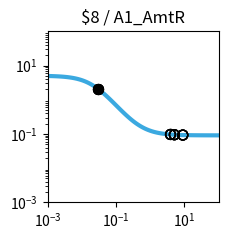

Python code for this plot: (Note: this script raises an exception after producing the figure.)
import matplotlib.pyplot as plt
import matplotlib.ticker as ticker
import numpy as np

fig, ax = plt.subplots(figsize=(2.5,2.5))

plt.xlim(1.000000e-03, 1.000000e+02)
plt.ylim(1.000000e-03, 1.000000e+02)

x = np.array([1.000000e-03,1.122018e-03,1.258925e-03,1.412538e-03,1.584893e-03,1.778279e-03,1.995262e-03,2.238721e-03,2.511886e-03,2.818383e-03,3.162278e-03,3.548134e-03,3.981072e-03,4.466836e-03,5.011872e-03,5.623413e-03,6.309573e-03,7.079458e-03,7.943282e-03,8.912509e-03,1.000000e-02,1.122018e-02,1.258925e-02,1.412538e-02,1.584893e-02,1.778279e-02,1.995262e-02,2.238721e-02,2.511886e-02,2.818383e-02,3.162278e-02,3.548134e-02,3.981072e-02,4.466836e-02,5.011872e-02,5.623413e-02,6.309573e-02,7.079458e-02,7.943282e-02,8.912509e-02,1.000000e-01,1.122018e-01,1.258925e-01,1.412538e-01,1.584893e-01,1.778279e-01,1.995262e-01,2.238721e-01,2.511886e-01,2.818383e-01,3.162278e-01,3.548134e-01,3.981072e-01,4.466836e-01,5.011872e-01,5.623413e-01,6.309573e-01,7.079458e-01,7.943282e-01,8.912509e-01,1.000000e+00,1.122018e+00,1.258925e+00,1.412538e+00,1.584893e+00,1.778279e+00,1.995262e+00,2.238721e+00,2.511886e+00,2.818383e+00,3.162278e+00,3.548134e+00,3.981072e+00,4.466836e+00,5.011872e+00,5.623413e+00,6.309573e+00,7.079458e+00,7.943282e+00,8.912509e+00,1.000000e+01,1.122018e+01,1.258925e+01,1.412538e+01,1.584893e+01,1.778279e+01,1.995262e+01,2.238721e+01,2.511886e+01,2.818383e+01,3.162278e+01,3.548134e+01,3.981072e+01,4.466836e+01,5.011872e+01,5.623413e+01,6.309573e+01,7.079458e+01,7.943282e+01,8.912509e+01,1.000000e+02,])
y = np.array([4.950744e+00,4.937165e+00,4.921475e+00,4.903362e+00,4.882475e+00,4.858420e+00,4.830758e+00,4.799000e+00,4.762613e+00,4.721013e+00,4.673573e+00,4.619631e+00,4.558498e+00,4.489471e+00,4.411861e+00,4.325011e+00,4.228334e+00,4.121352e+00,4.003734e+00,3.875348e+00,3.736297e+00,3.586967e+00,3.428047e+00,3.260549e+00,3.085801e+00,2.905414e+00,2.721238e+00,2.535288e+00,2.349657e+00,2.166423e+00,1.987560e+00,1.814851e+00,1.649827e+00,1.493722e+00,1.347449e+00,1.211603e+00,1.086481e+00,9.721111e-01,8.682949e-01,7.746531e-01,6.906692e-01,6.157319e-01,5.491718e-01,4.902918e-01,4.383927e-01,3.927915e-01,3.528354e-01,3.179107e-01,2.874491e-01,2.609295e-01,2.378791e-01,2.178724e-01,2.005286e-01,1.855093e-01,1.725148e-01,1.612811e-01,1.515762e-01,1.431971e-01,1.359664e-01,1.297294e-01,1.243516e-01,1.197161e-01,1.157217e-01,1.122805e-01,1.093165e-01,1.067641e-01,1.045663e-01,1.026742e-01,1.010455e-01,9.964361e-02,9.843706e-02,9.739872e-02,9.650518e-02,9.573630e-02,9.507471e-02,9.450548e-02,9.401571e-02,9.359434e-02,9.323182e-02,9.291993e-02,9.265162e-02,9.242079e-02,9.222222e-02,9.205139e-02,9.190443e-02,9.177801e-02,9.166926e-02,9.157571e-02,9.149524e-02,9.142601e-02,9.136646e-02,9.131523e-02,9.127116e-02,9.123326e-02,9.120065e-02,9.117260e-02,9.114847e-02,9.112772e-02,9.110986e-02,9.109450e-02,9.108129e-02,])
c = "#3ba9e0"

hi_x = np.array([3.000000e-02,3.000000e-02,3.000000e-02,3.000000e-02,])
hi_y = np.array([2.068742e+00,2.068742e+00,2.068742e+00,2.068742e+00,])
lo_x = np.array([3.926100e+00,5.082100e+00,8.978200e+00,3.926100e+00,5.082100e+00,8.978200e+00,3.926100e+00,5.082100e+00,8.978200e+00,3.926100e+00,5.082100e+00,8.978200e+00,])
lo_y = np.array([9.660610e-02,9.500128e-02,9.290159e-02,9.660610e-02,9.500128e-02,9.290159e-02,9.660610e-02,9.500128e-02,9.290159e-02,9.660610e-02,9.500128e-02,9.290159e-02,])

plt.loglog(x,y,lw=3,color=c)
plt.scatter(hi_x,hi_y,marker='o',s=50,color='black',zorder=10)
plt.scatter(lo_x,lo_y,marker='o',s=50,edgecolors='black',color='none',zorder=10)

plt.title("$8 / A1_AmtR")

ax.xaxis.set_major_locator(ticker.LogLocator(numticks=3))
ax.yaxis.set_major_locator(ticker.LogLocator(numticks=3))

ax.set_aspect('equal')
plt.tight_layout()

plt.savefig("/home/<user>/output/response_plot_$8_A1_AmtR.png", bbox_inches='tight')
